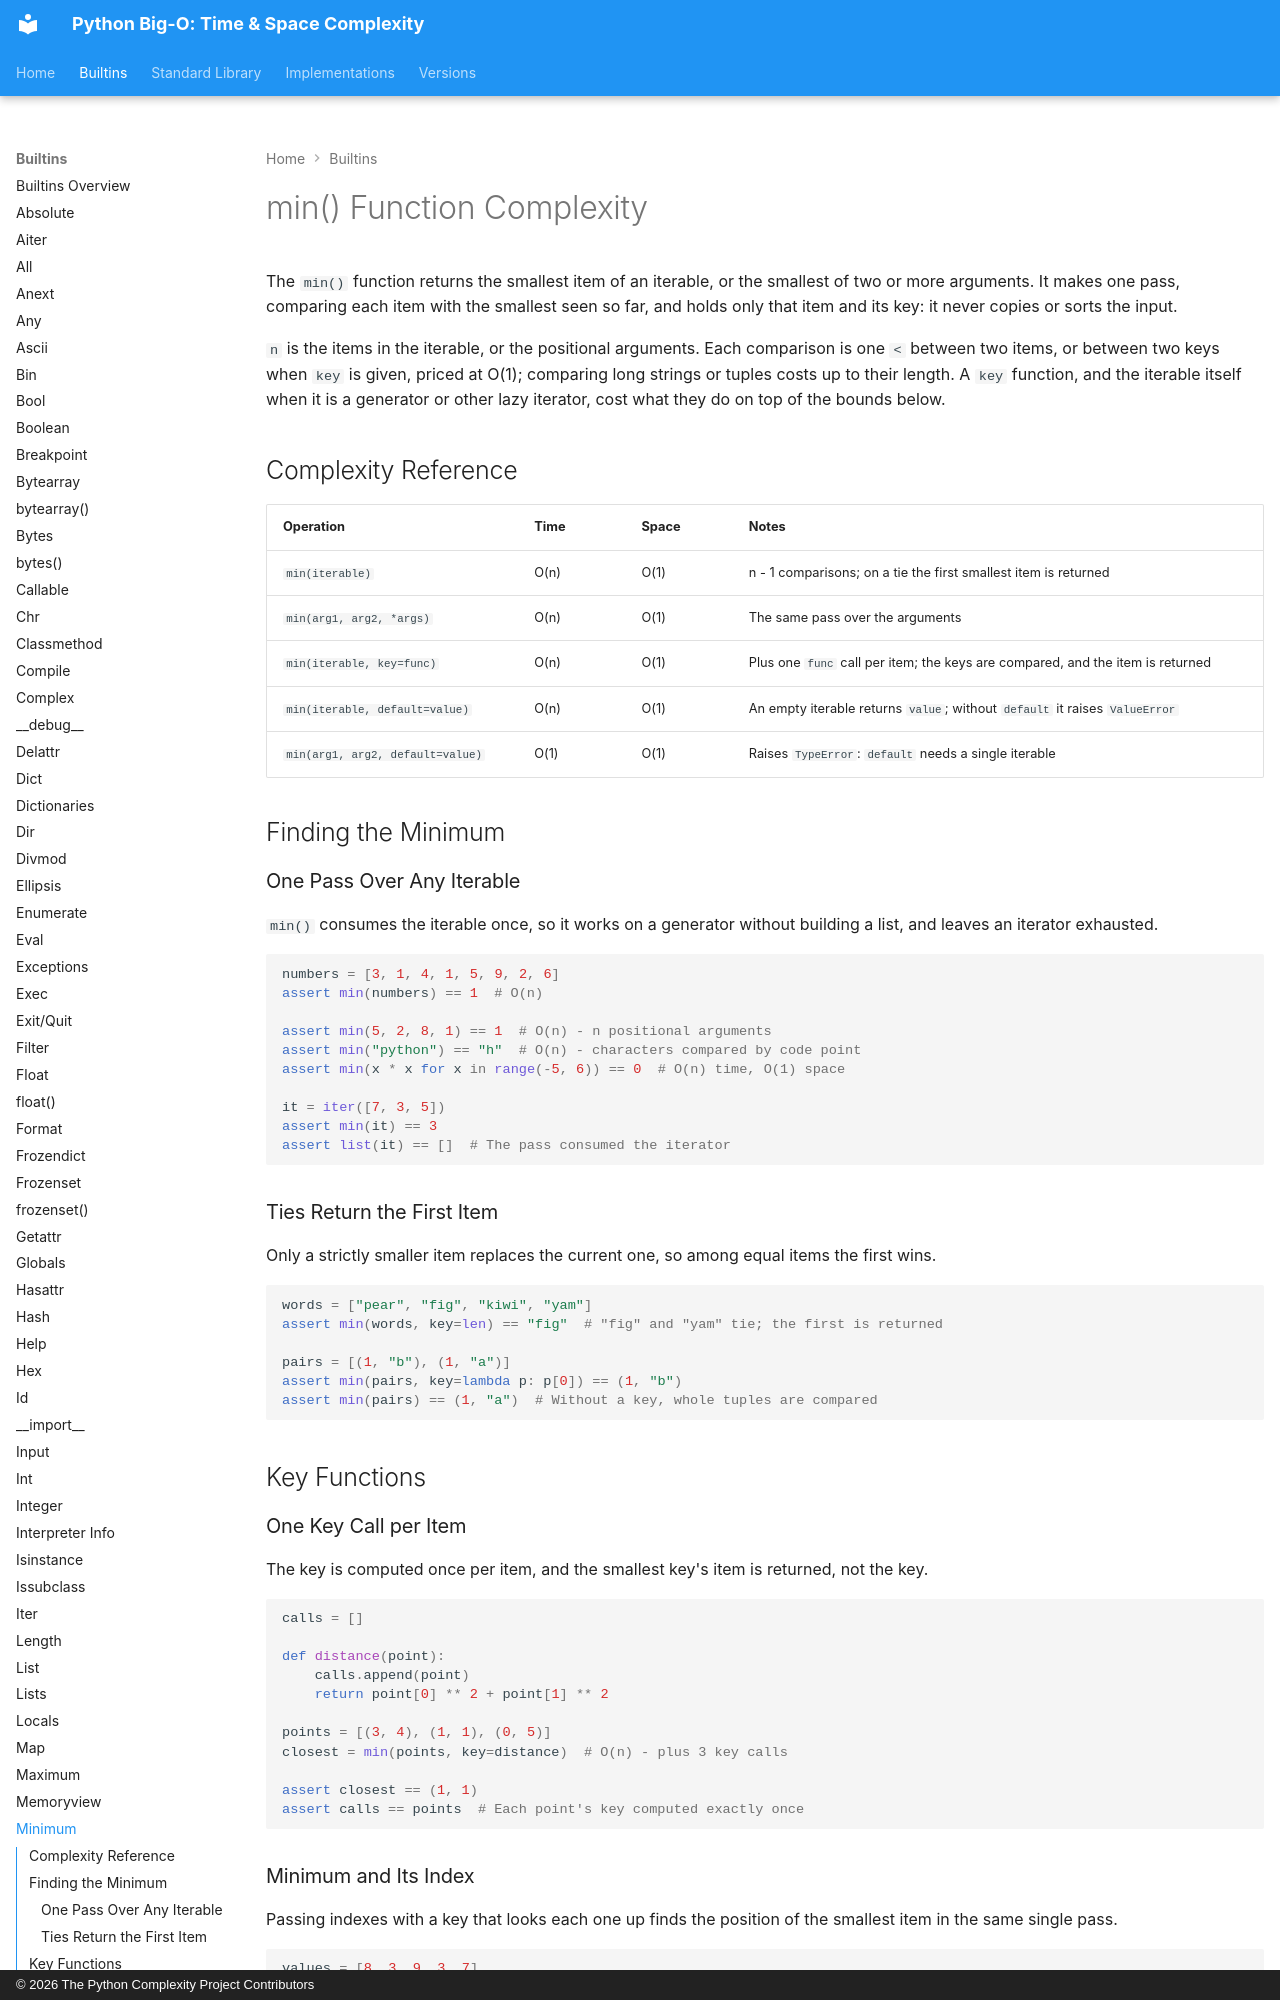

repository: heikkitoivonen/python-time-space-complexity · page: builtins/min/index.html · generator: mkdocs · copyright: © 2026 The Python Complexity Project Contributors

# min() Function Complexity

The `min()` function returns the smallest item of an iterable, or the smallest of two or more
arguments. It makes one pass, comparing each item with the smallest seen so far, and holds only that
item and its key: it never copies or sorts the input.

`n` is the items in the iterable, or the positional arguments. Each comparison is one `<` between
two items, or between two keys when `key` is given, priced at O(1); comparing long strings or tuples
costs up to their length. A `key` function, and the iterable itself when it is a generator or other
lazy iterator, cost what they do on top of the bounds below.

## Complexity Reference

| Operation | Time | Space | Notes |
|-----------|------|-------|-------|
| `min(iterable)` | O(n) | O(1) | n - 1 comparisons; on a tie the first smallest item is returned |
| `min(arg1, arg2, *args)` | O(n) | O(1) | The same pass over the arguments |
| `min(iterable, key=func)` | O(n) | O(1) | Plus one `func` call per item; the keys are compared, and the item is returned |
| `min(iterable, default=value)` | O(n) | O(1) | An empty iterable returns `value`; without `default` it raises `ValueError` |
| `min(arg1, arg2, default=value)` | O(1) | O(1) | Raises `TypeError`: `default` needs a single iterable |

## Finding the Minimum

### One Pass Over Any Iterable

`min()` consumes the iterable once, so it works on a generator without building a list, and leaves
an iterator exhausted.

```python
numbers = [3, 1, 4, 1, 5, 9, 2, 6]
assert min(numbers) == 1  # O(n)

assert min(5, 2, 8, 1) == 1  # O(n) - n positional arguments
assert min("python") == "h"  # O(n) - characters compared by code point
assert min(x * x for x in range(-5, 6)) == 0  # O(n) time, O(1) space

it = iter([7, 3, 5])
assert min(it) == 3
assert list(it) == []  # The pass consumed the iterator
```

### Ties Return the First Item

Only a strictly smaller item replaces the current one, so among equal items the first wins.

```python
words = ["pear", "fig", "kiwi", "yam"]
assert min(words, key=len) == "fig"  # "fig" and "yam" tie; the first is returned

pairs = [(1, "b"), (1, "a")]
assert min(pairs, key=lambda p: p[0]) == (1, "b")
assert min(pairs) == (1, "a")  # Without a key, whole tuples are compared
```

## Key Functions

### One Key Call per Item

The key is computed once per item, and the smallest key's item is returned, not the key.

```python
calls = []

def distance(point):
    calls.append(point)
    return point[0] ** 2 + point[1] ** 2

points = [(3, 4), (1, 1), (0, 5)]
closest = min(points, key=distance)  # O(n) - plus 3 key calls

assert closest == (1, 1)
assert calls == points  # Each point's key computed exactly once
```
